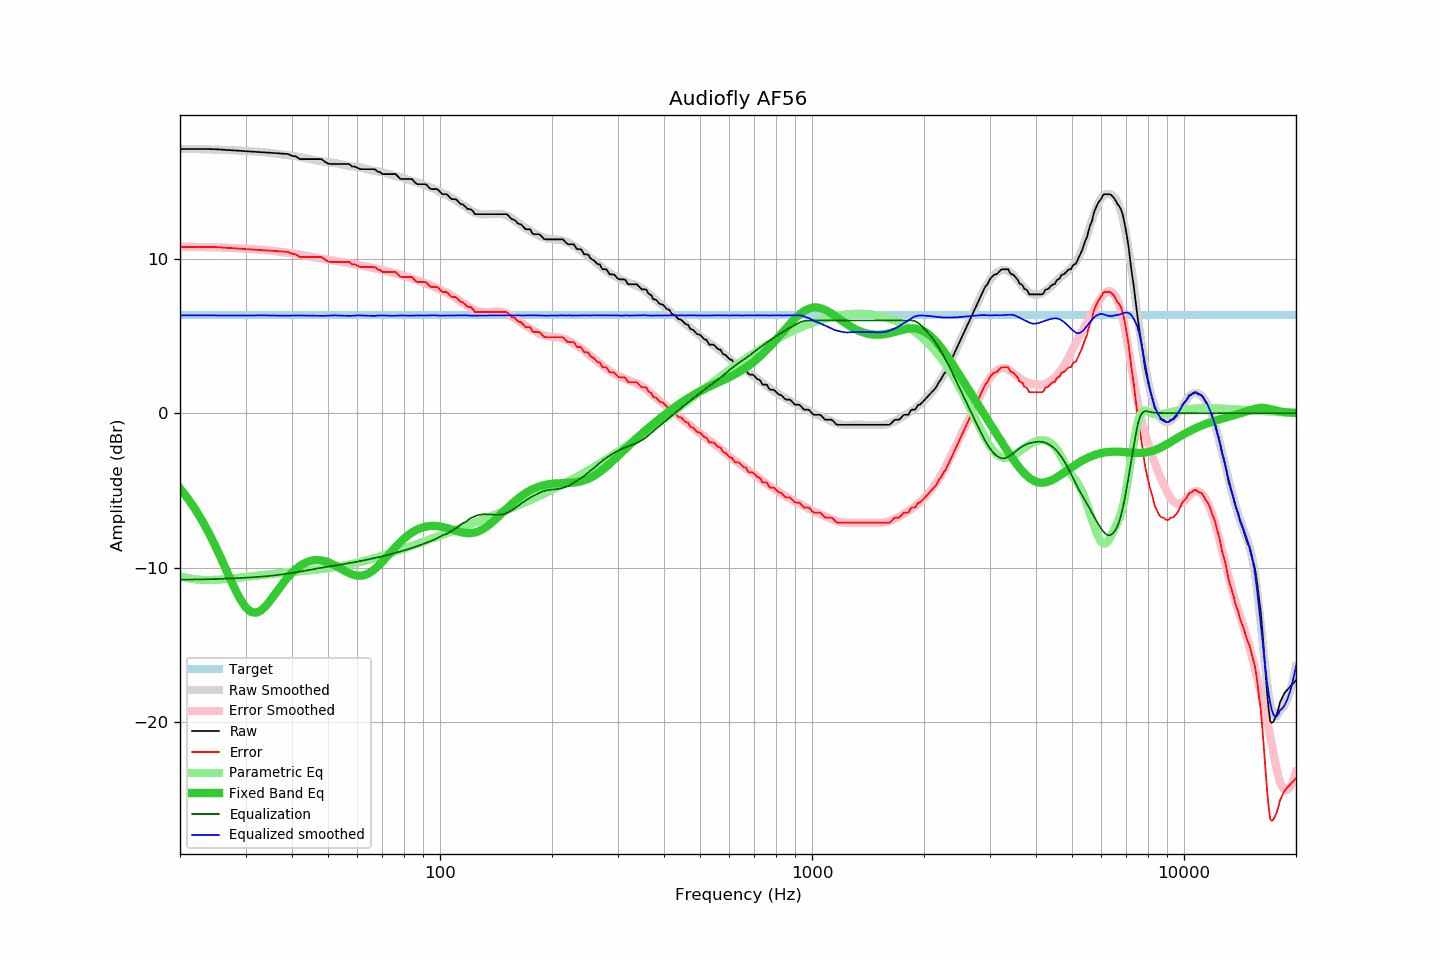

The data file committed next to this chart (first rows):
frequency, raw, error, smoothed, error_smoothed, equalization, parametric_eq, equalized_raw, equalized_smoothed, target
20, 17.09, 10.76, 17.11, 10.77, -10.77, -4.86, 6.32, 6.33, 6.33
21, 17.09, 10.76, 17.10, 10.77, -10.77, -5.52, 6.32, 6.33, 6.33
22, 17.09, 10.76, 17.09, 10.76, -10.76, -6.23, 6.33, 6.33, 6.33
23, 17.09, 10.76, 17.08, 10.75, -10.75, -7.00, 6.34, 6.33, 6.33
24, 17.09, 10.76, 17.07, 10.74, -10.74, -7.83, 6.35, 6.32, 6.33
25, 17.08, 10.75, 17.05, 10.73, -10.73, -8.69, 6.35, 6.32, 6.33
26, 17.05, 10.72, 17.04, 10.72, -10.72, -9.58, 6.33, 6.32, 6.33
27, 17.02, 10.69, 17.02, 10.70, -10.70, -10.47, 6.32, 6.32, 6.33
28, 17.00, 10.67, 17.00, 10.68, -10.68, -11.30, 6.32, 6.32, 6.33
29, 16.98, 10.65, 16.99, 10.66, -10.66, -12.01, 6.31, 6.32, 6.33
30, 16.95, 10.62, 16.97, 10.64, -10.64, -12.55, 6.30, 6.32, 6.33
31, 16.93, 10.60, 16.95, 10.62, -10.62, -12.85, 6.30, 6.32, 6.33
32, 16.91, 10.58, 16.93, 10.60, -10.60, -12.91, 6.31, 6.33, 6.33
33, 16.89, 10.56, 16.91, 10.58, -10.58, -12.77, 6.31, 6.33, 6.33
34, 16.87, 10.54, 16.88, 10.55, -10.55, -12.48, 6.32, 6.33, 6.33
35, 16.85, 10.52, 16.84, 10.52, -10.52, -12.11, 6.33, 6.32, 6.33
36, 16.83, 10.50, 16.81, 10.49, -10.49, -11.71, 6.34, 6.32, 6.33
37, 16.81, 10.48, 16.77, 10.45, -10.45, -11.31, 6.36, 6.31, 6.33
38, 16.79, 10.46, 16.72, 10.42, -10.42, -10.94, 6.37, 6.31, 6.33
39, 16.77, 10.44, 16.69, 10.38, -10.38, -10.61, 6.39, 6.31, 6.33
40, 16.65, 10.32, 16.66, 10.34, -10.34, -10.32, 6.31, 6.32, 6.33
41, 16.61, 10.28, 16.62, 10.30, -10.30, -10.08, 6.31, 6.32, 6.33
42, 16.44, 10.11, 16.58, 10.25, -10.25, -9.89, 6.18, 6.32, 6.33
43, 16.44, 10.11, 16.53, 10.21, -10.21, -9.73, 6.23, 6.32, 6.33
44, 16.44, 10.11, 16.48, 10.17, -10.17, -9.62, 6.27, 6.31, 6.33
45, 16.44, 10.11, 16.43, 10.12, -10.12, -9.55, 6.32, 6.31, 6.33
46, 16.44, 10.11, 16.38, 10.08, -10.08, -9.51, 6.36, 6.30, 6.33
47, 16.44, 10.11, 16.33, 10.04, -10.04, -9.51, 6.40, 6.30, 6.33
48, 16.44, 10.11, 16.30, 10.00, -10.00, -9.53, 6.44, 6.30, 6.33
49, 16.28, 9.95, 16.27, 9.97, -9.97, -9.58, 6.31, 6.30, 6.33
50, 16.15, 9.82, 16.25, 9.94, -9.94, -9.65, 6.21, 6.31, 6.33
51, 16.12, 9.79, 16.23, 9.90, -9.90, -9.73, 6.22, 6.32, 6.33
52, 16.12, 9.79, 16.20, 9.87, -9.87, -9.83, 6.25, 6.33, 6.33
53, 16.12, 9.79, 16.16, 9.84, -9.84, -9.94, 6.28, 6.32, 6.33
54, 16.12, 9.79, 16.11, 9.80, -9.80, -10.05, 6.32, 6.31, 6.33
55, 16.12, 9.79, 16.07, 9.77, -9.77, -10.16, 6.35, 6.30, 6.33
56, 16.12, 9.79, 16.03, 9.73, -9.73, -10.26, 6.39, 6.30, 6.33
57, 16.12, 9.79, 15.99, 9.70, -9.70, -10.35, 6.42, 6.29, 6.33
58, 15.96, 9.63, 15.97, 9.67, -9.67, -10.42, 6.29, 6.30, 6.33
59, 15.96, 9.63, 15.95, 9.64, -9.64, -10.48, 6.32, 6.31, 6.33
60, 15.88, 9.55, 15.93, 9.61, -9.61, -10.51, 6.27, 6.33, 6.33
61, 15.79, 9.46, 15.90, 9.57, -9.57, -10.52, 6.22, 6.33, 6.33
62, 15.79, 9.46, 15.86, 9.54, -9.54, -10.50, 6.25, 6.32, 6.33
63, 15.79, 9.46, 15.82, 9.50, -9.50, -10.46, 6.29, 6.31, 6.33
64, 15.79, 9.46, 15.77, 9.47, -9.47, -10.39, 6.32, 6.31, 6.33
65, 15.79, 9.46, 15.73, 9.43, -9.43, -10.30, 6.36, 6.30, 6.33
66, 15.79, 9.46, 15.69, 9.39, -9.39, -10.19, 6.39, 6.29, 6.33
67, 15.77, 9.44, 15.66, 9.36, -9.36, -10.06, 6.41, 6.30, 6.33
68, 15.63, 9.30, 15.65, 9.33, -9.33, -9.92, 6.30, 6.32, 6.33
69, 15.60, 9.27, 15.62, 9.30, -9.30, -9.77, 6.30, 6.32, 6.33
70, 15.47, 9.14, 15.59, 9.26, -9.26, -9.61, 6.21, 6.33, 6.33
71, 15.47, 9.14, 15.55, 9.23, -9.23, -9.44, 6.24, 6.32, 6.33
72, 15.47, 9.14, 15.51, 9.19, -9.19, -9.28, 6.28, 6.32, 6.33
73, 15.47, 9.14, 15.46, 9.15, -9.15, -9.12, 6.32, 6.31, 6.33
74, 15.47, 9.14, 15.41, 9.11, -9.11, -8.96, 6.36, 6.30, 6.33
75, 15.47, 9.14, 15.37, 9.08, -9.08, -8.80, 6.39, 6.30, 6.33
76, 15.47, 9.14, 15.34, 9.04, -9.04, -8.65, 6.43, 6.31, 6.33
77, 15.33, 9.00, 15.32, 9.00, -9.00, -8.51, 6.33, 6.32, 6.33
78, 15.18, 8.85, 15.29, 8.97, -8.97, -8.37, 6.21, 6.32, 6.33
79, 15.15, 8.82, 15.25, 8.93, -8.93, -8.24, 6.22, 6.33, 6.33
... 553 more rows
